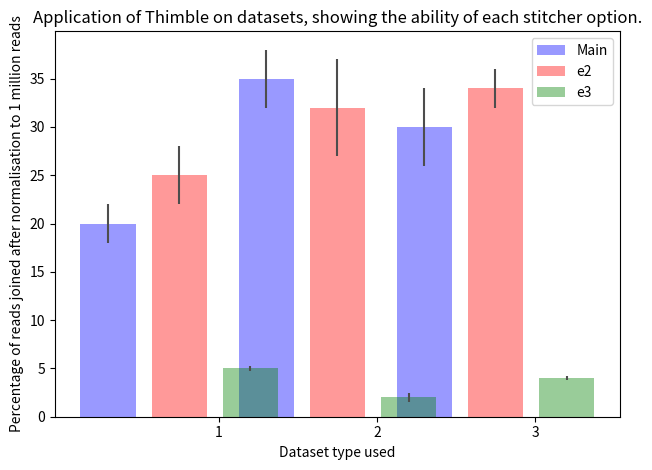

Write Python code to recreate this figure.
"""
Bar chart demo with pairs of bars grouped for easy comparison.
"""
import numpy as np
import matplotlib.pyplot as plt


n_groups = 3

means_e1 = (20, 35, 30)
std_e1 = (2, 3, 4)

means_e2 = (25, 32, 34)
std_e2 = (3, 5, 2)

means_e3 = (5, 2, 4)
std_e3 = (0.3, 0.5, 0.2)

fig, ax = plt.subplots()

index = np.arange(n_groups)
bar_width = 0.35

opacity = 0.4
error_config = {'ecolor': '0.3'}

rects1 = plt.bar(index , means_e1, bar_width,
                 alpha=opacity,
                 color='b',
                 yerr=std_e1,
                 error_kw=error_config,
                 label='Main')

rects2 = plt.bar(index + bar_width + 0.1, means_e2, bar_width,
                 alpha=opacity,
                 color='r',
                 yerr=std_e2,
                 error_kw=error_config,
                 label='e2')

rects3 = plt.bar(index + bar_width + bar_width + 0.2, means_e3, bar_width,
                 alpha=opacity,
                 color='g',
                 yerr=std_e3,
                 error_kw=error_config,
                 label='e3')

plt.xlabel('Dataset type used')
plt.ylabel('Percentage of reads joined after normalisation to 1 million reads')
plt.title('Application of Thimble on datasets, showing the ability of each stitcher option.')
plt.xticks(index + bar_width + bar_width, ('1', '2', '3'))
plt.legend()

plt.tight_layout()
plt.show()